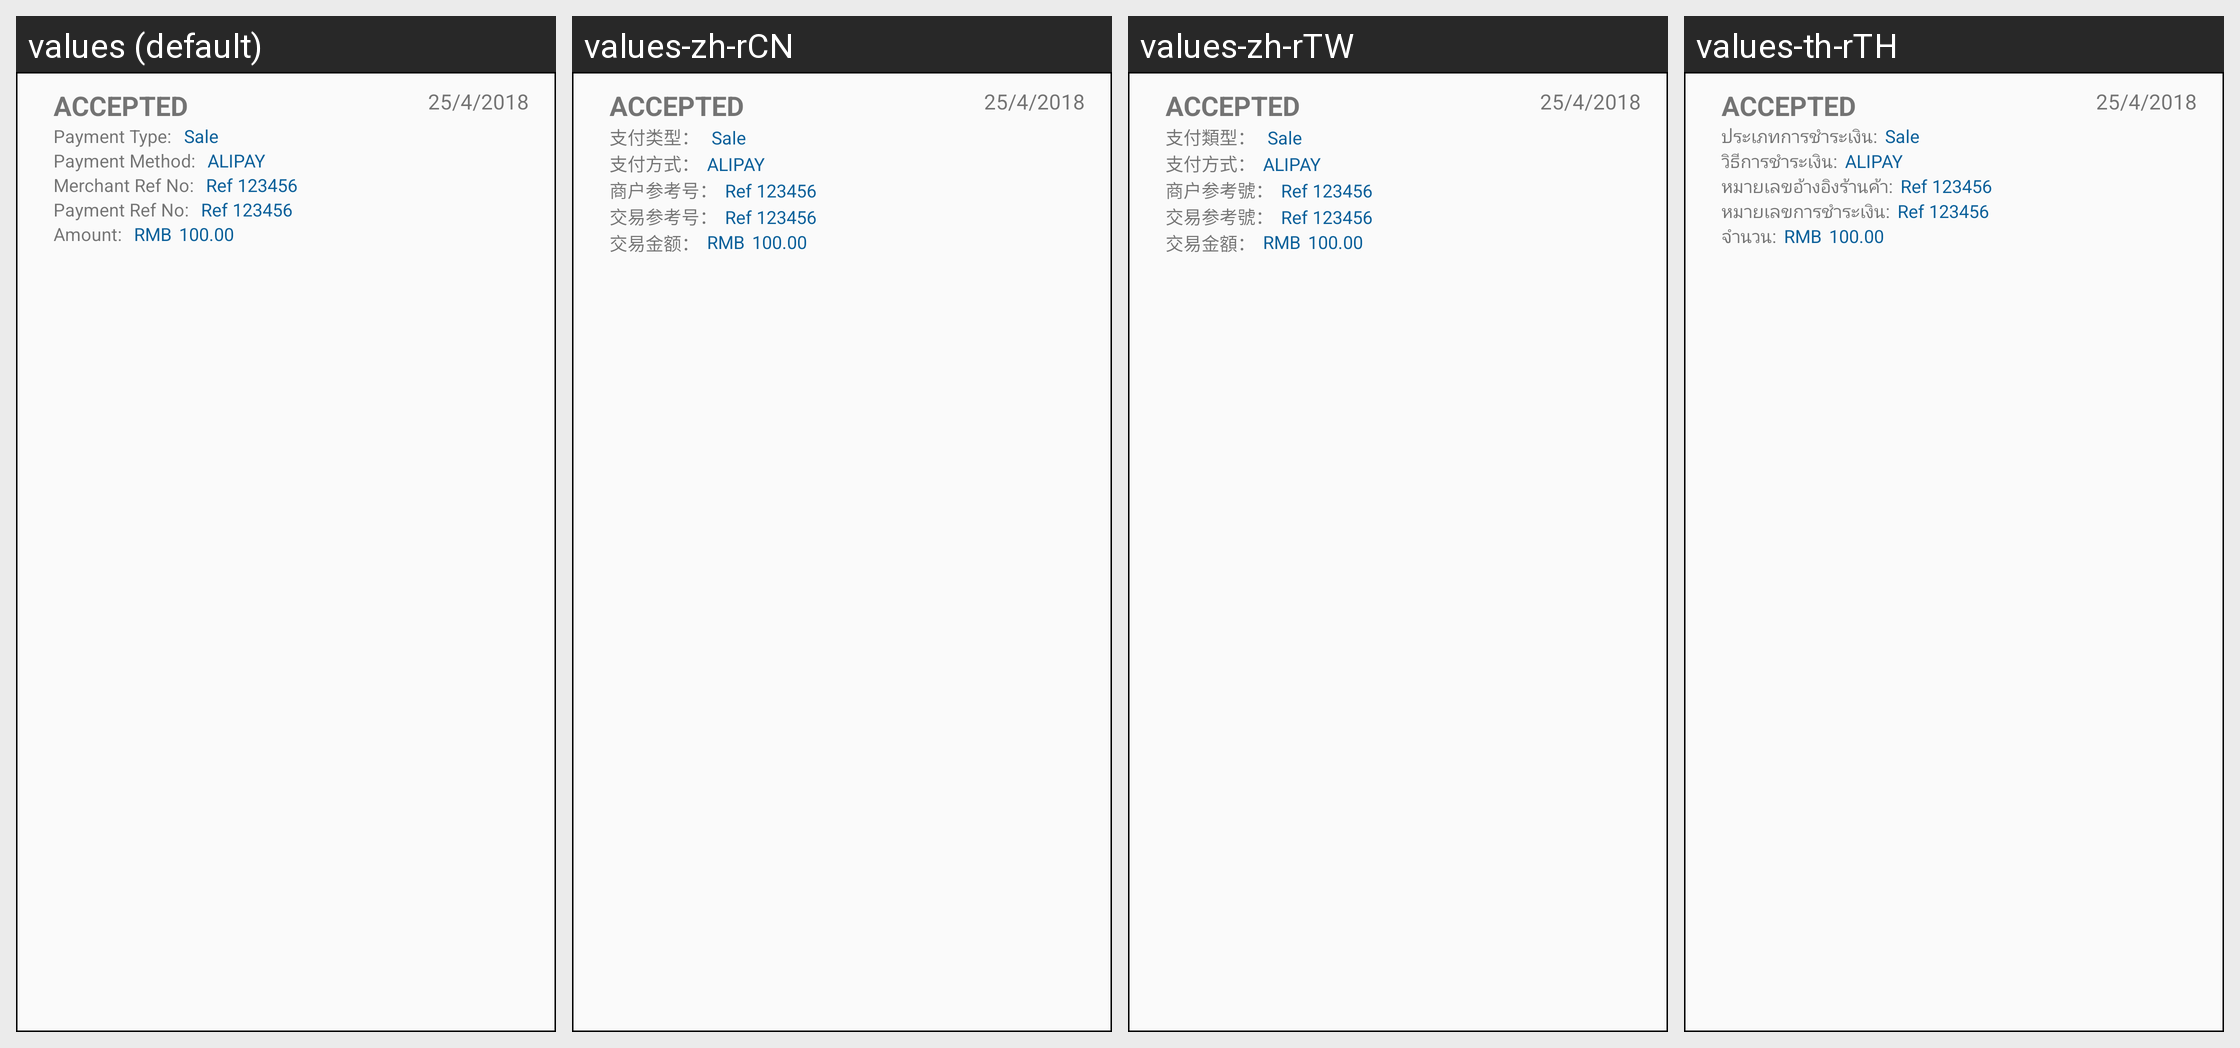

Locale-by-locale string values for the Android screen shown in this grid:
Android screen res/layout/history_list_item.xml rendered under 4 locales, left to right: values (default), values-zh-rCN, values-zh-rTW, values-th-rTH. Device: Nexus 5 (rendered at 1080×1920; each locale shown at half size, 540×960, under a caption strip naming it); theme AppTheme.
Strings drawn on this screen, with the default value and each locale's value (text and hints the layout hard-codes, and strings that could not be matched under every locale, appear in the picture but are not listed):

r_pay_type
  values: Payment Type: 
  values-zh-rCN: 支付类型： 
  values-zh-rTW: 支付類型： 
  values-th-rTH: ประเภทการชำระเงิน:

r_pay_method
  values: Payment Method: 
  values-zh-rCN: 支付方式：
  values-zh-rTW: 支付方式：
  values-th-rTH: วิธีการชำระเงิน:

r_mer_ref_no
  values: Merchant Ref No: 
  values-zh-rCN: 商户参考号：
  values-zh-rTW: 商户参考號：
  values-th-rTH: หมายเลขอ้างอิงร้านค้า:

r_pay_ref_no
  values: Payment Ref No: 
  values-zh-rCN: 交易参考号：
  values-zh-rTW: 交易参考號：
  values-th-rTH: หมายเลขการชำระเงิน:

r_amount
  values: Amount: 
  values-zh-rCN: 交易金额：
  values-zh-rTW: 交易金額：
  values-th-rTH: จำนวน:
